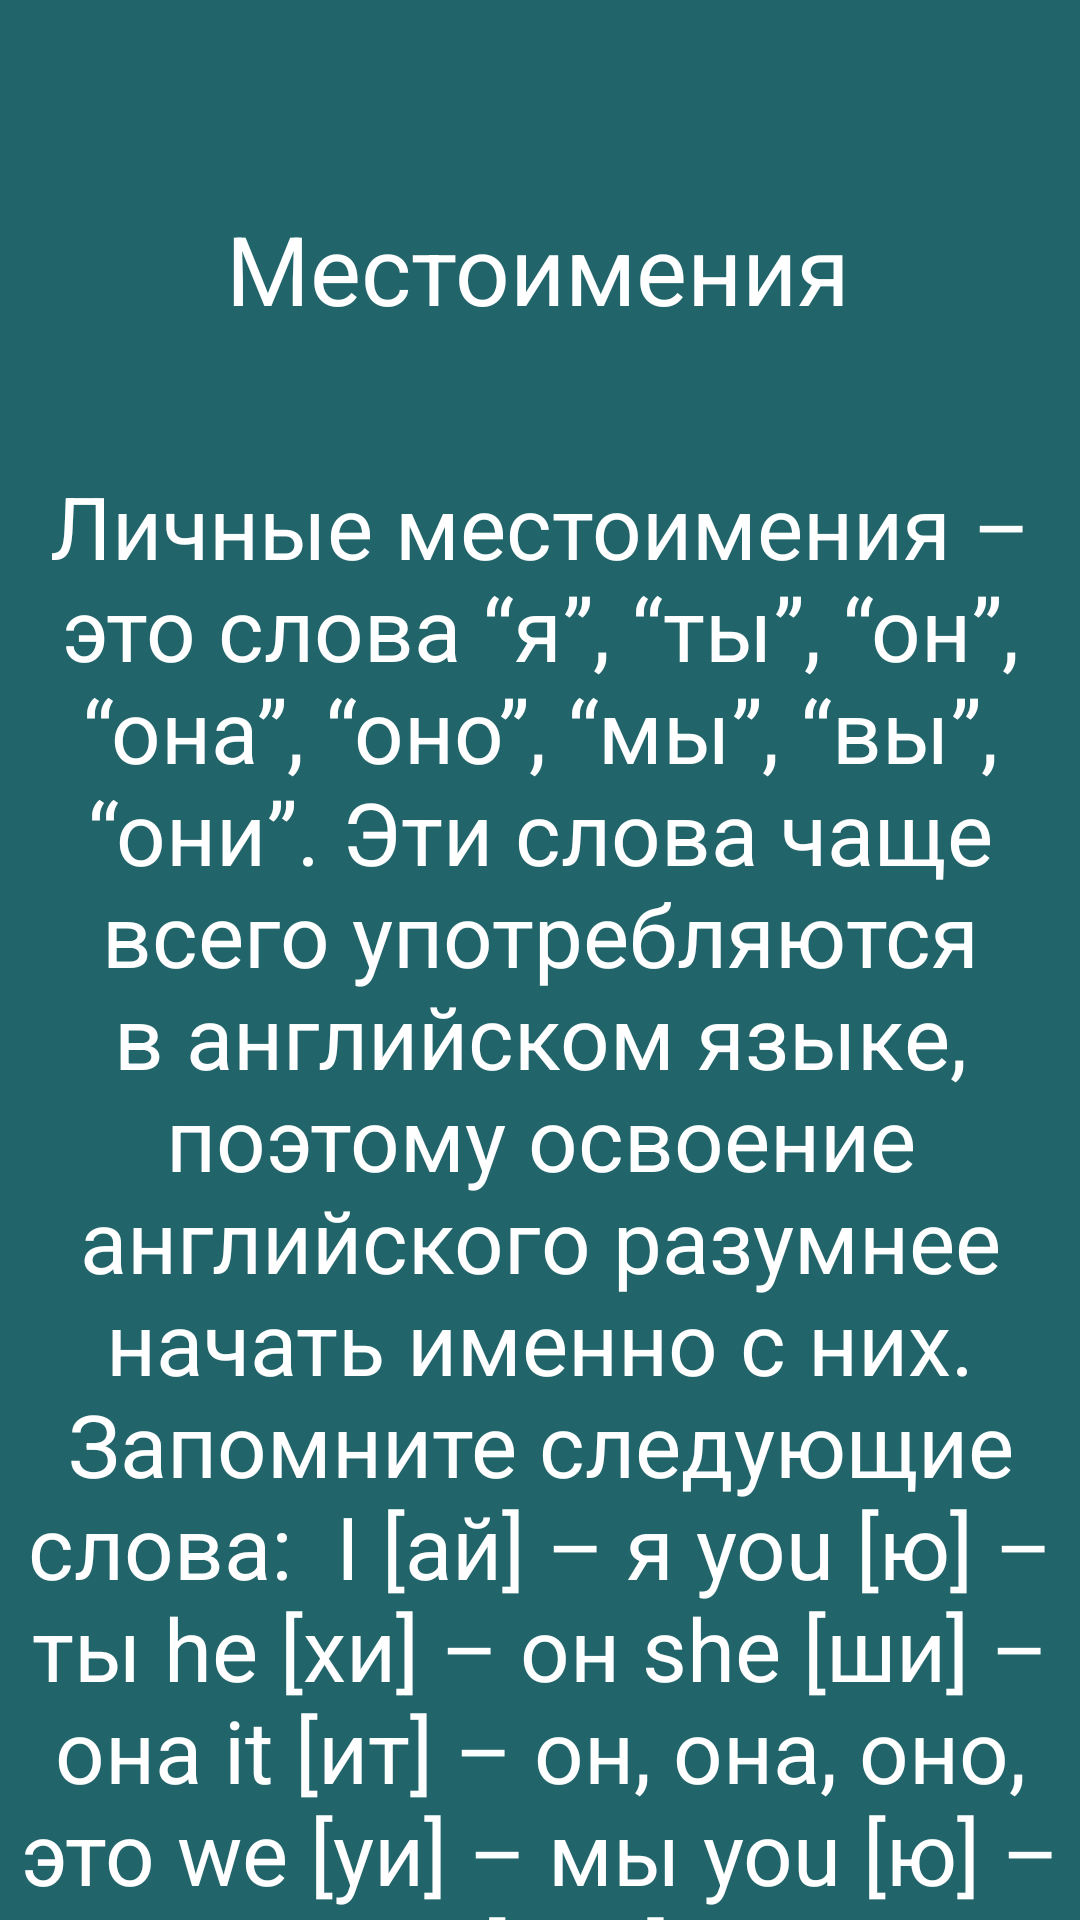

Reconstruct the res/layout file that produces this screen, plus the resources it refers to.
<!-- AndroidManifest.xml: application theme Theme.English_learning_app -->
<!-- res/layout/pronouns.xml -->
<?xml version="1.0" encoding="utf-8"?>
<androidx.constraintlayout.widget.ConstraintLayout xmlns:android="http://schemas.android.com/apk/res/android"
    xmlns:app="http://schemas.android.com/apk/res-auto"
    xmlns:tools="http://schemas.android.com/tools"
    android:layout_width="match_parent"
    android:layout_height="match_parent"
    android:background="@color/main_color">

    <TextView
        android:id="@+id/selectedLinkTextView"
        android:layout_width="wrap_content"
        android:layout_height="wrap_content"
        android:layout_marginTop="68dp"
        android:text="Местоимения"
        android:textColor="@color/white"
        android:textSize="32dp"
        app:layout_constraintEnd_toEndOf="parent"
        app:layout_constraintHorizontal_bias="0.497"
        app:layout_constraintStart_toStartOf="parent"
        app:layout_constraintTop_toTopOf="parent" />

    <TextView
        android:layout_width="wrap_content"
        android:layout_height="wrap_content"
        android:layout_marginTop="156dp"
        android:gravity="center"
        android:text="Личные местоимения – это слова “я”, “ты”, “он”, “она”, “оно”, “мы”, “вы”, “они”. Эти слова чаще всего употребляются в английском языке, поэтому освоение английского разумнее начать именно с них. Запомните следующие слова:

I [ай] – я
you [ю] – ты
he [хи] – он
she [ши] – она
it [ит] – он, она, оно, это
we [уи] – мы
you [ю] – вы
they [зэй] – они"
        android:textColor="@color/white"
        android:textSize="29dp"
        app:layout_constraintEnd_toEndOf="parent"
        app:layout_constraintHorizontal_bias="0.0"
        app:layout_constraintStart_toStartOf="parent"
        app:layout_constraintTop_toTopOf="parent" />

</androidx.constraintlayout.widget.ConstraintLayout>
<!-- resources referenced by this layout -->
<resources>
  <color name="main_color">#21656b</color>
  <color name="white">#FFFFFFFF</color>
  <style name="Theme.English_learning_app" parent="Theme.MaterialComponents.DayNight.DarkActionBar">
          
          <item name="colorPrimary">@color/purple_500</item>
          <item name="colorPrimaryVariant">@color/purple_700</item>
          <item name="colorOnPrimary">@color/white</item>
          
          <item name="colorSecondary">@color/teal_200</item>
          <item name="colorSecondaryVariant">@color/teal_700</item>
          <item name="colorOnSecondary">@color/black</item>
          
          <item name="android:statusBarColor">?attr/colorPrimaryVariant</item>
          
      </style>
  <color name="purple_500">#FF6200EE</color>
  <color name="purple_700">#FF3700B3</color>
  <color name="teal_200">#FF03DAC5</color>
  <color name="teal_700">#FF018786</color>
  <color name="black">#FF000000</color>
</resources>
